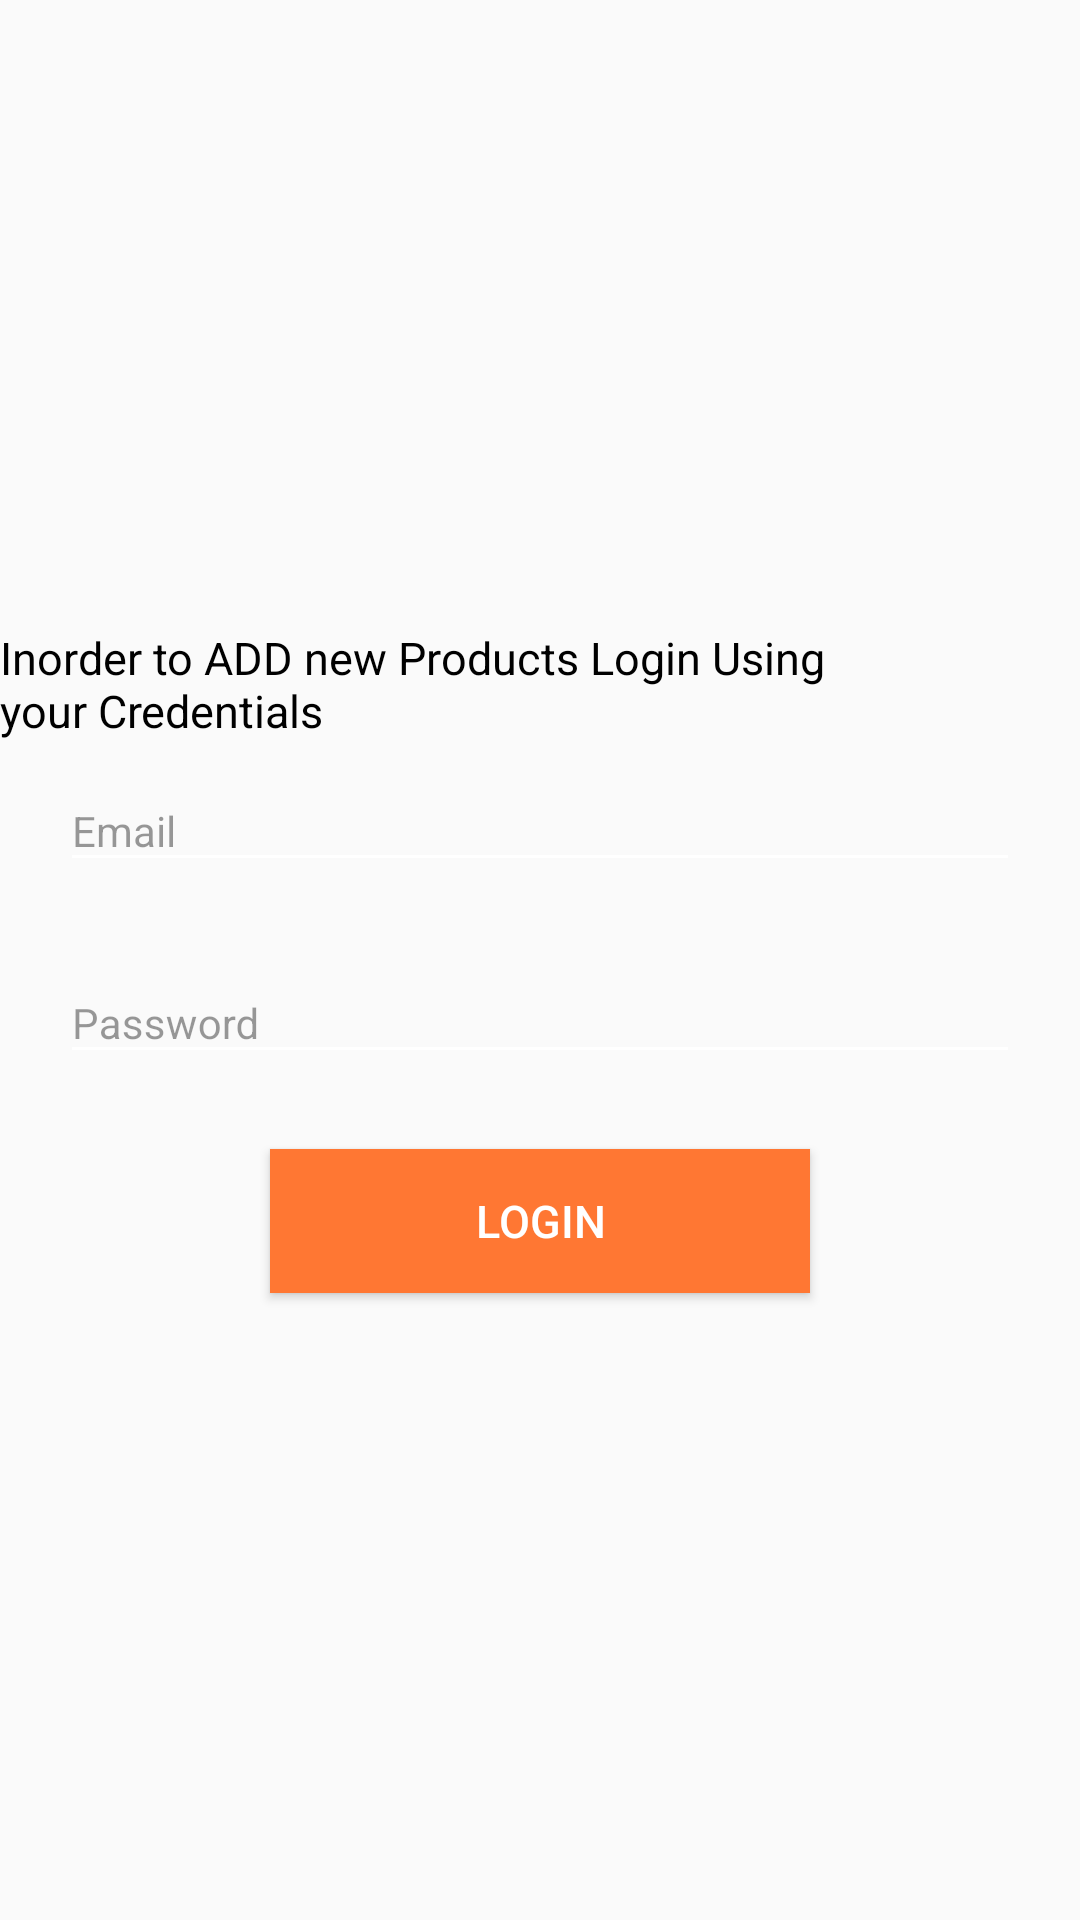

Write the Android layout XML for this screen, with the resource values it uses.
<!-- AndroidManifest.xml: application theme AppTheme -->
<!-- res/layout/activity_login.xml -->
<?xml version="1.0" encoding="utf-8"?>
<LinearLayout
    xmlns:android="http://schemas.android.com/apk/res/android"
    xmlns:tools="http://schemas.android.com/tools"
    android:layout_width="match_parent"
    android:orientation="vertical"
    android:layout_height="match_parent"
    android:gravity="center"
    tools:context=".login"
    >

    <TextView
        android:layout_width="wrap_content"
        android:layout_height="wrap_content"
        android:layout_gravity="center"
        android:text="Inorder to ADD new Products Login Using
                         your Credentials"
        android:textSize="15sp" />


    <android.support.design.widget.TextInputLayout
        android:layout_width="match_parent"
        android:layout_height="wrap_content"
        android:theme="@style/EditTextHint">

        <android.support.design.widget.TextInputEditText
            android:id="@+id/email"
            android:layout_width="match_parent"
            android:layout_height="wrap_content"
            android:layout_weight="0"
            android:layout_marginLeft="20dp"
            android:layout_marginRight="20dp"
            android:hint="Email"
            />

    </android.support.design.widget.TextInputLayout>

    <android.support.design.widget.TextInputLayout
        android:layout_width="match_parent"
        android:layout_height="wrap_content"
        android:layout_marginTop="17dp"
        android:theme="@style/EditTextHint">
        <android.support.design.widget.TextInputEditText
            android:id="@+id/password"
            android:layout_width="match_parent"
            android:layout_height="wrap_content"
            android:layout_weight="0"
            android:layout_marginLeft="20dp"
            android:layout_marginRight="20dp"
            android:inputType="textPassword"
            android:hint="Password"
            />
    </android.support.design.widget.TextInputLayout>

    <Button
        android:layout_width="180dp"
        android:id="@+id/lo"
        android:layout_height="wrap_content"
        android:text="LOGIN"
        android:textSize="15sp"
        android:background="#f73"
        android:textColor="#fff"
        android:layout_marginTop="25dp"/>


</LinearLayout>
<!-- resources referenced by this layout -->
<resources>
  <style name="EditTextHint" parent="TextAppearance.AppCompat">
          <item name="colorAccent">@android:color/holo_blue_dark</item>
          <item name="android:textColorHint">@color/black_overlay</item>
          <item name="colorControlNormal">@color/white</item>
          <item name="colorControlActivated">#c60361</item>
          <item name="colorControlHighlight">@color/white</item>
      </style>
  <style name="AppTheme" parent="Theme.AppCompat.Light.DarkActionBar">
          <item name="colorPrimary">@color/colorPrimary</item>
          <item name="colorPrimaryDark">@color/colorPrimaryDark</item>
          <item name="colorAccent">@color/colorAccent</item>
          <item name="android:textColor">@color/colorText</item>
          <item name="android:textColorHint">#3d73bf</item>
          <item name="colorControlNormal">@color/colorText</item>
          <item name="colorControlActivated">@color/colorPrimary</item>
      </style>
  <color name="black_overlay">#66000000</color>
  <color name="white">#fff</color>
  <color name="colorPrimary">#3d73bf</color>
  <color name="colorPrimaryDark">#2f6abd</color>
  <color name="colorAccent">#FFFFFF</color>
  <color name="colorText">#000</color>
</resources>
